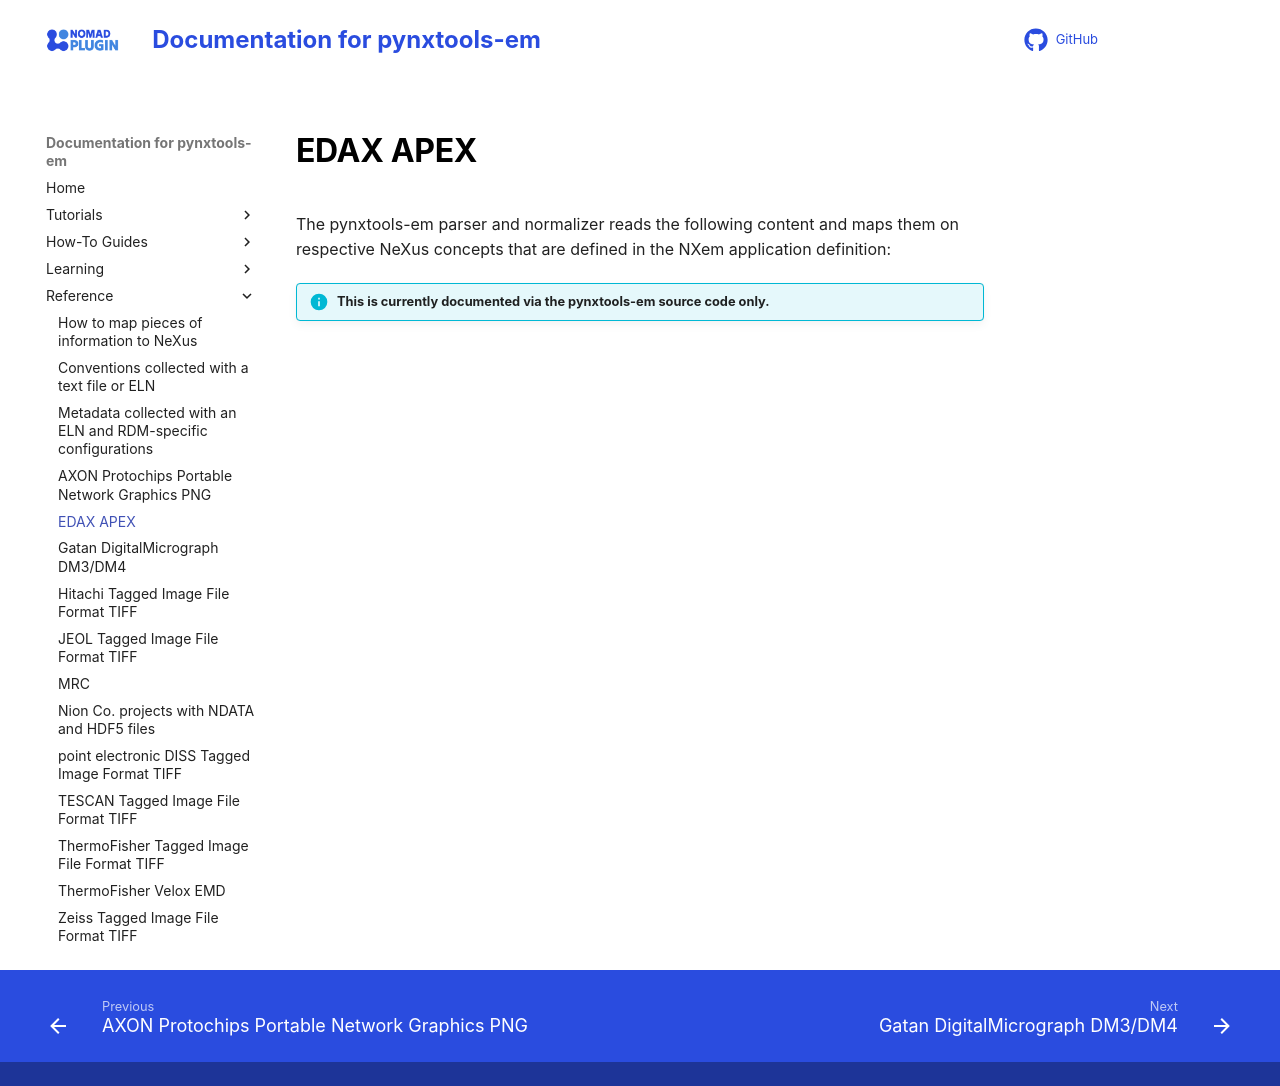

repository: FAIRmat-NFDI/pynxtools-em · page: reference/hfive_apex.html · generator: mkdocs

# EDAX APEX

The pynxtools-em parser and normalizer reads the following content and maps them on respective NeXus concepts that are defined in the NXem application definition:

!!! info "This is currently documented via the pynxtools-em source code only."

<!--| APEX | NeXus/HDF5 |
| --------------- | --------------  |
| Reconstructed positions (x, y, z) | :heavy_check_mark: |
| Mass-to-charge-state-ratio values (m/q) | :heavy_check_mark: |-->
